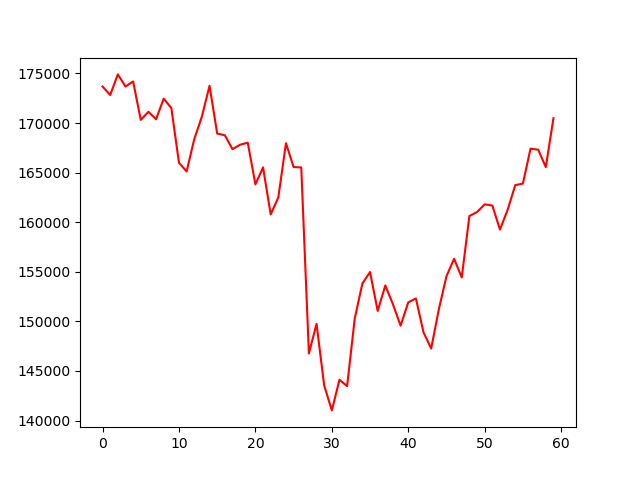

The file beside this chart, header and first rows:
, 0
0, 173681
1, 172824
2, 174902
3, 173679
4, 174189
5, 170314
6, 171128
7, 170374
8, 172454
9, 171516
10, 165990
11, 165113
12, 168376
13, 170656
14, 173753
15, 168936
16, 168764
17, 167363
18, 167811
19, 168015
20, 163808
21, 165524
22, 160781
23, 162493
24, 167969
25, 165558
26, 165517
27, 146759
28, 149742
29, 143530
30, 141019
31, 144107
32, 143466
33, 150289
34, 153816
35, 154974
36, 151048
37, 153619
38, 151712
39, 149566
40, 151913
41, 152311
42, 148880
43, 147260
44, 151202
45, 154551
46, 156307
47, 154428
48, 160616
49, 161024
50, 161800
51, 161676
52, 159254
53, 161233
54, 163734
55, 163894
56, 167414
57, 167309
58, 165552
59, 170481
